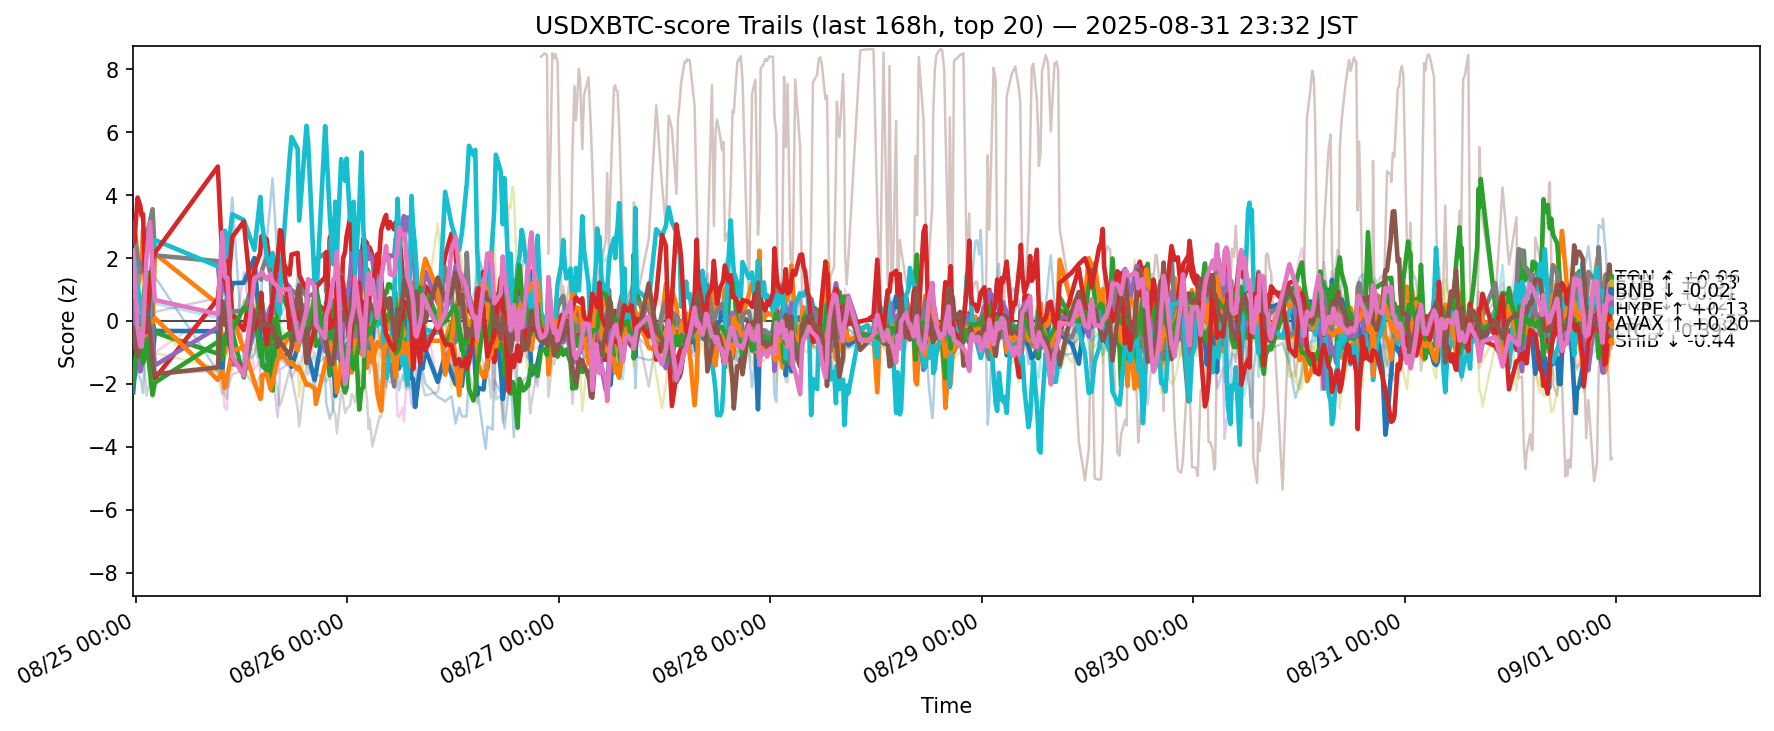

Source data for this figure (header and first rows):
ts, side, symbol, score
2025-08-24 14:39:58.621817+00:00, usdxbtc, ADA, -2.27
2025-08-24 14:39:58.621817+00:00, usdxbtc, AVAX, 0.1289
2025-08-24 14:39:58.621817+00:00, usdxbtc, BCH, 0.6654
2025-08-24 14:39:58.621817+00:00, usdxbtc, BNB, -0.1738
2025-08-24 14:39:58.621817+00:00, usdxbtc, BTC, 0.4734
2025-08-24 14:39:58.621817+00:00, usdxbtc, DOGE, -0.5153
2025-08-24 14:39:58.621817+00:00, usdxbtc, DOT, -0.9917
2025-08-24 14:39:58.621817+00:00, usdxbtc, ETH, 2.95
2025-08-24 14:39:58.621817+00:00, usdxbtc, HBAR, -1.887
2025-08-24 14:39:58.621817+00:00, usdxbtc, HYPE, 1.667
2025-08-24 14:39:58.621817+00:00, usdxbtc, LINK, -0.2198
2025-08-24 14:39:58.621817+00:00, usdxbtc, LTC, -0.2713
2025-08-24 14:39:58.621817+00:00, usdxbtc, SHIB, -1.987
2025-08-24 14:39:58.621817+00:00, usdxbtc, SOL, 2.972
2025-08-24 14:39:58.621817+00:00, usdxbtc, SUI, -1.199
2025-08-24 14:39:58.621817+00:00, usdxbtc, TON, -0.2184
2025-08-24 14:39:58.621817+00:00, usdxbtc, TRX, 2.238
2025-08-24 14:39:58.621817+00:00, usdxbtc, UNI, -0.4304
2025-08-24 14:39:58.621817+00:00, usdxbtc, XLM, -1.952
2025-08-24 14:39:58.621817+00:00, usdxbtc, XRP, 0.431
2025-08-24 14:47:46.290960+00:00, usdxbtc, ADA, -1.853
2025-08-24 14:47:46.290960+00:00, usdxbtc, AVAX, 0.7607
2025-08-24 14:47:46.290960+00:00, usdxbtc, BCH, 0.1083
2025-08-24 14:47:46.290960+00:00, usdxbtc, BNB, -0.6607
2025-08-24 14:47:46.290960+00:00, usdxbtc, BTC, -0.2471
2025-08-24 14:47:46.290960+00:00, usdxbtc, DOGE, -0.009877
2025-08-24 14:47:46.290960+00:00, usdxbtc, DOT, -0.477
2025-08-24 14:47:46.290960+00:00, usdxbtc, ETH, 3.079
2025-08-24 14:47:46.290960+00:00, usdxbtc, HBAR, -1.269
2025-08-24 14:47:46.290960+00:00, usdxbtc, HYPE, 1.915
2025-08-24 14:47:46.290960+00:00, usdxbtc, LINK, -0.7153
2025-08-24 14:47:46.290960+00:00, usdxbtc, LTC, -0.2435
2025-08-24 14:47:46.290960+00:00, usdxbtc, SHIB, -1.534
2025-08-24 14:47:46.290960+00:00, usdxbtc, SOL, 2.494
2025-08-24 14:47:46.290960+00:00, usdxbtc, SUI, -1.191
2025-08-24 14:47:46.290960+00:00, usdxbtc, TON, -0.2579
2025-08-24 14:47:46.290960+00:00, usdxbtc, TRX, 1.59
2025-08-24 14:47:46.290960+00:00, usdxbtc, UNI, 0.09013
2025-08-24 14:47:46.290960+00:00, usdxbtc, XLM, -1.783
2025-08-24 14:47:46.290960+00:00, usdxbtc, XRP, -0.4897
2025-08-24 15:10:18.753317+00:00, usdxbtc, ADA, -0.9436
2025-08-24 15:10:18.753317+00:00, usdxbtc, AVAX, 1.058
2025-08-24 15:10:18.753317+00:00, usdxbtc, BCH, 0.1555
2025-08-24 15:10:18.753317+00:00, usdxbtc, BNB, -1.222
2025-08-24 15:10:18.753317+00:00, usdxbtc, BTC, -0.8223
2025-08-24 15:10:18.753317+00:00, usdxbtc, DOGE, 0.2386
2025-08-24 15:10:18.753317+00:00, usdxbtc, DOT, -0.3771
2025-08-24 15:10:18.753317+00:00, usdxbtc, ETH, 2.027
2025-08-24 15:10:18.753317+00:00, usdxbtc, HBAR, 0.1562
2025-08-24 15:10:18.753317+00:00, usdxbtc, HYPE, 1.111
2025-08-24 15:10:18.753317+00:00, usdxbtc, LINK, -1.683
2025-08-24 15:10:18.753317+00:00, usdxbtc, LTC, -0.4632
2025-08-24 15:10:18.753317+00:00, usdxbtc, SHIB, -0.7134
2025-08-24 15:10:18.753317+00:00, usdxbtc, SOL, 3.923
2025-08-24 15:10:18.753317+00:00, usdxbtc, SUI, -1.256
2025-08-24 15:10:18.753317+00:00, usdxbtc, TON, -1.116
2025-08-24 15:10:18.753317+00:00, usdxbtc, TRX, -0.208
2025-08-24 15:10:18.753317+00:00, usdxbtc, UNI, 1.144
2025-08-24 15:10:18.753317+00:00, usdxbtc, XLM, -1.228
2025-08-24 15:10:18.753317+00:00, usdxbtc, XRP, -0.5984
... 11,360 more rows
